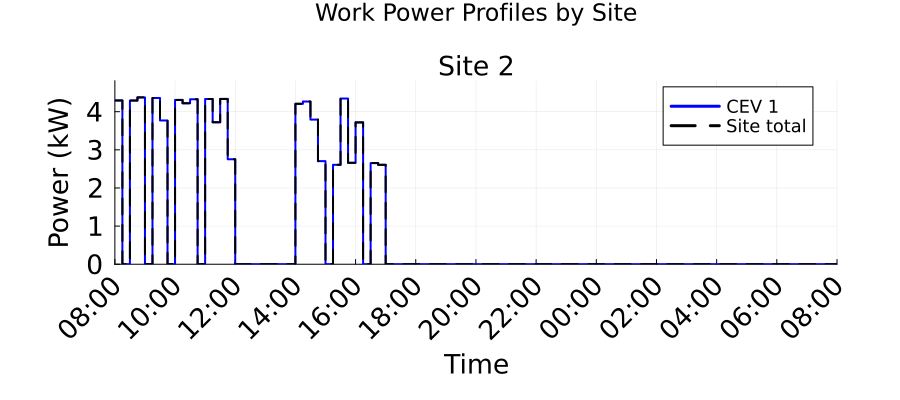

Data behind this chart, as committed beside it:
Time_Period, Time_Start_Label, Time_End_Label, Site_2_Work_Power_kW, Total_Work_Power_kW
1, 08:00, 08:15, 4.296, 4.296
2, 08:15, 08:30, 0.0, 0.0
3, 08:30, 08:45, 4.293, 4.293
4, 08:45, 09:00, 4.376, 4.376
5, 09:00, 09:15, 0.0, 0.0
6, 09:15, 09:30, 4.36, 4.36
7, 09:30, 09:45, 3.771, 3.771
8, 09:45, 10:00, 0.0, 0.0
9, 10:00, 10:15, 4.31, 4.31
10, 10:15, 10:30, 4.222, 4.222
11, 10:30, 10:45, 4.327, 4.327
12, 10:45, 11:00, 0.0, 0.0
13, 11:00, 11:15, 4.334, 4.334
14, 11:15, 11:30, 3.723, 3.723
15, 11:30, 11:45, 4.335, 4.335
16, 11:45, 12:00, 2.753, 2.753
17, 12:00, 12:15, 0.0, 0.0
18, 12:15, 12:30, 0.0, 0.0
19, 12:30, 12:45, 0.0, 0.0
20, 12:45, 13:00, 0.0, 0.0
21, 13:00, 13:15, 0.0, 0.0
22, 13:15, 13:30, 0.0, 0.0
23, 13:30, 13:45, 0.0, 0.0
24, 13:45, 14:00, 0.0, 0.0
25, 14:00, 14:15, 4.207, 4.207
26, 14:15, 14:30, 4.268, 4.268
27, 14:30, 14:45, 3.794, 3.794
28, 14:45, 15:00, 2.704, 2.704
29, 15:00, 15:15, 0.0, 0.0
30, 15:15, 15:30, 2.607, 2.607
31, 15:30, 15:45, 4.345, 4.345
32, 15:45, 16:00, 2.659, 2.659
33, 16:00, 16:15, 3.721, 3.721
34, 16:15, 16:30, 0.0, 0.0
35, 16:30, 16:45, 2.653, 2.653
36, 16:45, 17:00, 2.608, 2.608
37, 17:00, 17:15, 0.0, 0.0
38, 17:15, 17:30, 0.0, 0.0
39, 17:30, 17:45, 0.0, 0.0
40, 17:45, 18:00, 0.0, 0.0
41, 18:00, 18:15, 0.0, 0.0
42, 18:15, 18:30, 0.0, 0.0
43, 18:30, 18:45, 0.0, 0.0
44, 18:45, 19:00, 0.0, 0.0
45, 19:00, 19:15, 0.0, 0.0
46, 19:15, 19:30, 0.0, 0.0
47, 19:30, 19:45, 0.0, 0.0
48, 19:45, 20:00, 0.0, 0.0
49, 20:00, 20:15, 0.0, 0.0
50, 20:15, 20:30, 0.0, 0.0
51, 20:30, 20:45, 0.0, 0.0
52, 20:45, 21:00, 0.0, 0.0
53, 21:00, 21:15, 0.0, 0.0
54, 21:15, 21:30, 0.0, 0.0
55, 21:30, 21:45, 0.0, 0.0
56, 21:45, 22:00, 0.0, 0.0
57, 22:00, 22:15, 0.0, 0.0
58, 22:15, 22:30, 0.0, 0.0
59, 22:30, 22:45, 0.0, 0.0
60, 22:45, 23:00, 0.0, 0.0
... 36 more rows
